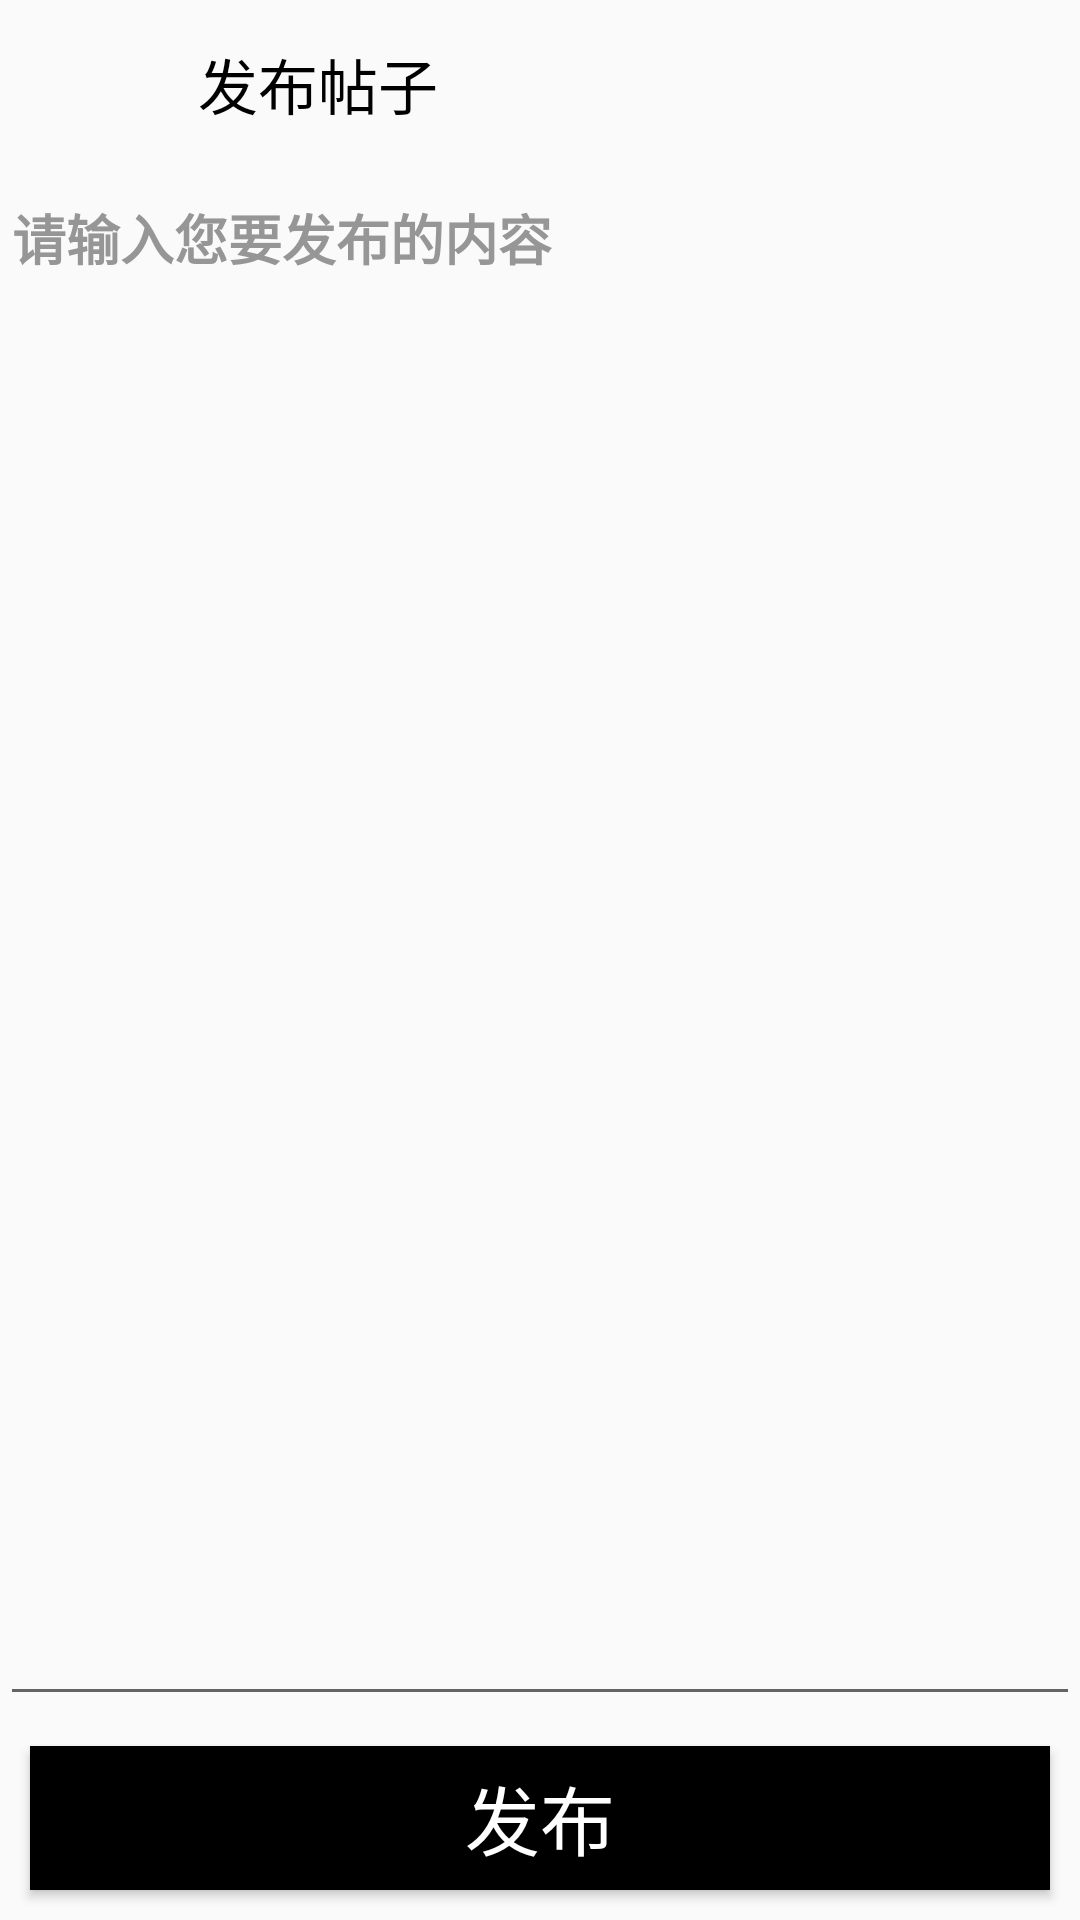

Reconstruct the res/layout file that produces this screen, plus the resources it refers to.
<!-- AndroidManifest.xml: application theme AppTheme -->
<!-- res/layout/activity_pushcontent.xml -->
<?xml version="1.0" encoding="utf-8"?>
<LinearLayout xmlns:android="http://schemas.android.com/apk/res/android"
    android:orientation="vertical"
    android:layout_width="match_parent"
    android:layout_height="match_parent">
    <androidx.appcompat.widget.Toolbar
        android:id="@+id/toolBar"
        android:layout_width="match_parent"
        android:layout_height="?attr/actionBarSize">
        <ImageView
            android:id="@+id/contentBack"
            android:src="@drawable/back"
            android:tint="#000"
            android:background="?android:attr/selectableItemBackground"
            android:layout_width="35dp"
            android:layout_height="35dp"/>
        <TextView
            android:paddingLeft="15dp"
            android:text="发布帖子"
            android:textSize="20sp"
            android:textColor="#000"
            android:layout_width="wrap_content"
            android:layout_height="wrap_content"/>
    </androidx.appcompat.widget.Toolbar>
    <LinearLayout
        android:orientation="vertical"
        android:layout_weight="1"
        android:layout_width="match_parent"
        android:layout_height="0dp">
        <EditText
            android:id="@+id/contentInfo"
            android:gravity="top"
            android:textStyle="bold"
            android:textColorHint="#969696"
            android:hint="请输入您要发布的内容"
            android:layout_width="match_parent"
            android:layout_height="match_parent"/>
    </LinearLayout>
    <Button
        android:textColor="#fff"
        android:background="#000"
        android:textSize="25sp"
        android:layout_margin="10dp"
        android:id="@+id/pushContent"
        android:layout_width="match_parent"
        android:layout_height="wrap_content"
        android:text="发布"/>
</LinearLayout>
<!-- resources referenced by this layout -->
<resources>
  <style name="AppTheme" parent="Theme.AppCompat.Light.NoActionBar">
          
          
          <item name="colorPrimary">@color/green_normal</item>
          
          <item name="colorPrimaryDark">@color/statusbarcolor</item>
          
          <item name="colorAccent">@color/colorAccent</item>
      </style>
  <color name="green_normal">#37C000</color>
  <color name="statusbarcolor">#000</color>
  <color name="colorAccent">#757575</color>
</resources>
